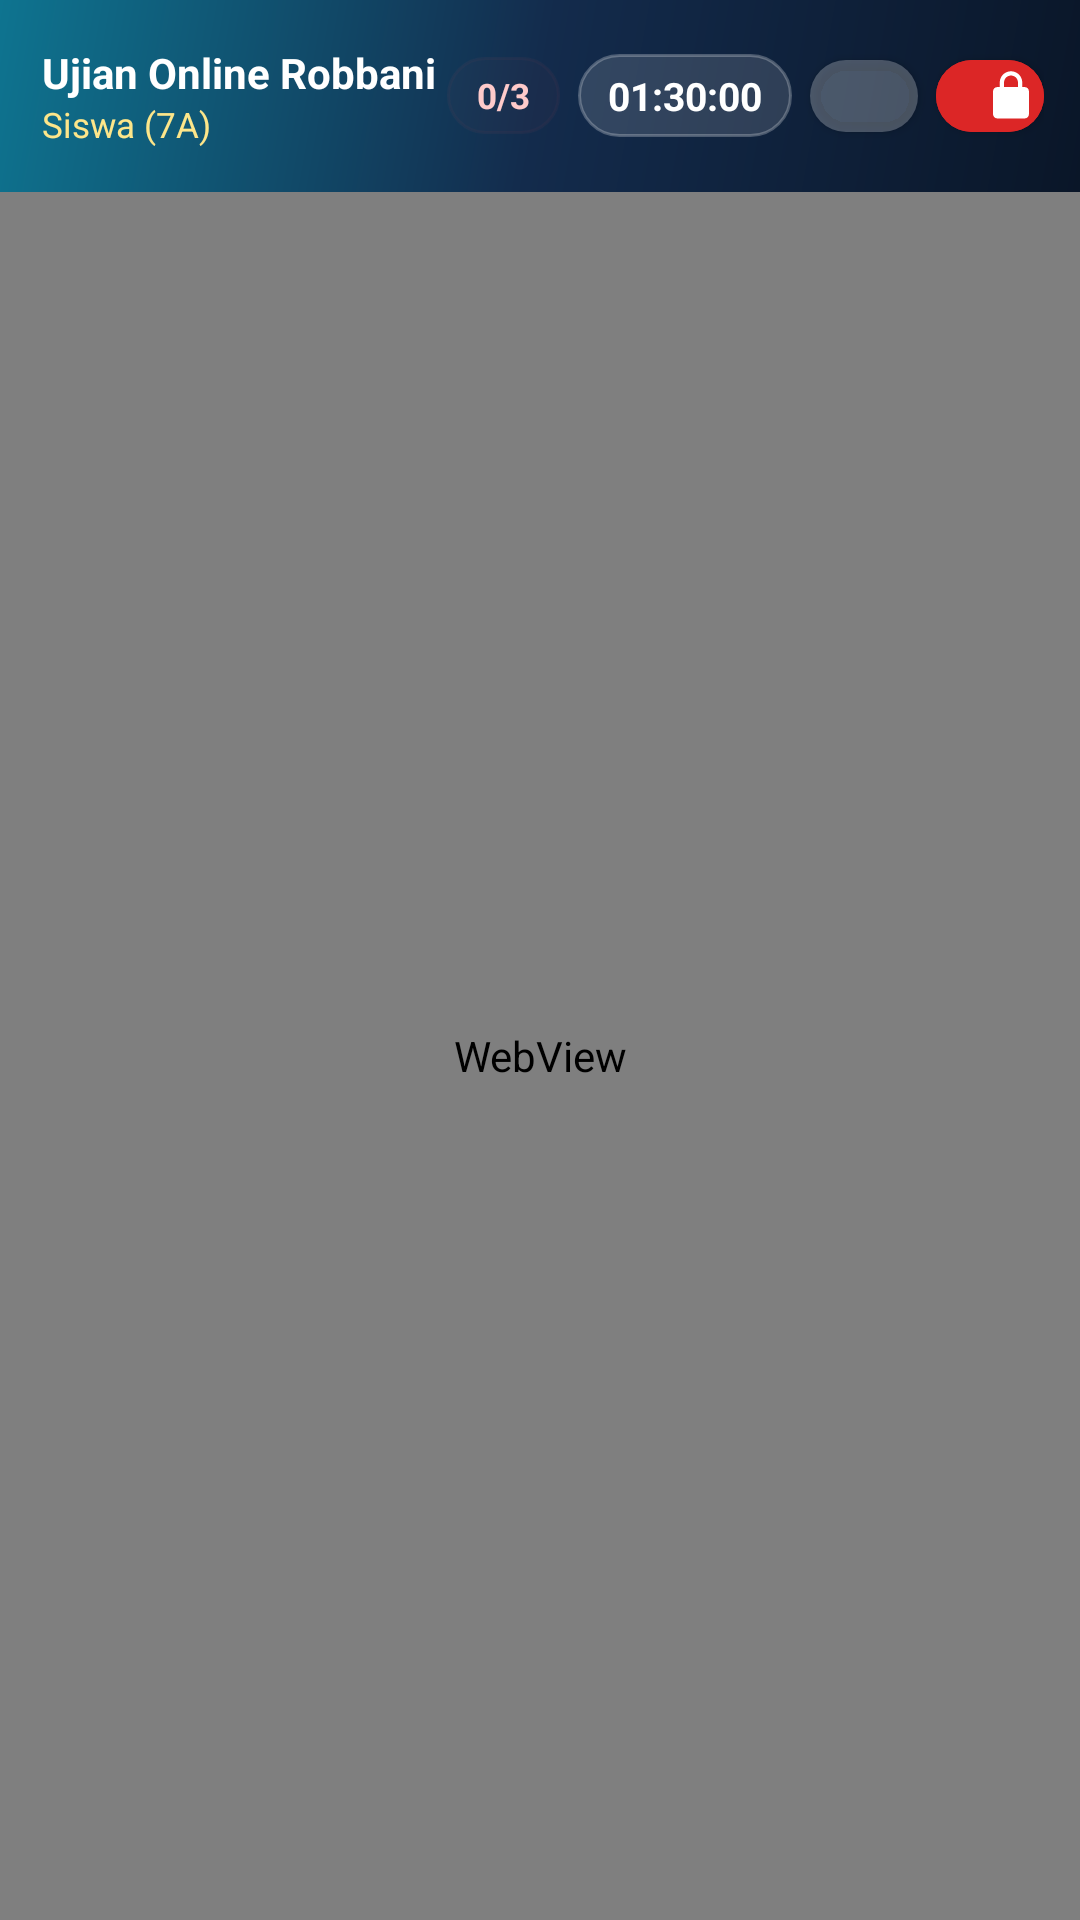

Reconstruct the res/layout file that produces this screen, plus the resources it refers to.
<!-- AndroidManifest.xml: application theme Theme.RobbaniExam -->
<!-- res/layout/activity_exam.xml -->
<?xml version="1.0" encoding="utf-8"?>
<RelativeLayout xmlns:android="http://schemas.android.com/apk/res/android"
    xmlns:app="http://schemas.android.com/apk/res-auto"
    android:layout_width="match_parent"
    android:layout_height="match_parent"
    android:background="@color/robbani_primary_dark">

    
    <LinearLayout
        android:id="@+id/headerBar"
        android:layout_width="match_parent"
        android:layout_height="64dp"
        android:layout_alignParentTop="true"
        android:background="@drawable/bg_header_gradient"
        android:gravity="center_vertical"
        android:orientation="horizontal"
        android:paddingStart="14dp"
        android:paddingEnd="12dp">

        <LinearLayout
            android:layout_width="0dp"
            android:layout_height="wrap_content"
            android:layout_weight="1"
            android:orientation="vertical">

            <TextView
                android:id="@+id/tvExamTitle"
                android:layout_width="wrap_content"
                android:layout_height="wrap_content"
                android:ellipsize="end"
                android:maxLines="1"
                android:text="Ujian Online Robbani"
                android:textColor="@color/white"
                android:textSize="14sp"
                android:textStyle="bold" />

            <TextView
                android:id="@+id/tvStudentDetail"
                android:layout_width="wrap_content"
                android:layout_height="wrap_content"
                android:ellipsize="end"
                android:maxLines="1"
                android:text="Siswa (7A)"
                android:textColor="#FDE68A"
                android:textSize="11.5sp" />
        </LinearLayout>

        
        <TextView
            android:id="@+id/tvViolationBadge"
            android:layout_width="wrap_content"
            android:layout_height="wrap_content"
            android:layout_marginEnd="6dp"
            android:background="@drawable/bg_pill_glass"
            android:backgroundTint="#33EF4444"
            android:paddingStart="10dp"
            android:paddingTop="5dp"
            android:paddingEnd="10dp"
            android:paddingBottom="5dp"
            android:text="0/3"
            android:textColor="#FECACA"
            android:textSize="11.5sp"
            android:textStyle="bold" />

        
        <TextView
            android:id="@+id/tvTimer"
            android:layout_width="wrap_content"
            android:layout_height="wrap_content"
            android:layout_marginEnd="6dp"
            android:background="@drawable/bg_pill_glass"
            android:paddingStart="10dp"
            android:paddingTop="5dp"
            android:paddingEnd="10dp"
            android:paddingBottom="5dp"
            android:text="01:30:00"
            android:textColor="@color/white"
            android:textSize="13sp"
            android:textStyle="bold" />

        
        <com.google.android.material.button.MaterialButton
            android:id="@+id/btnRefreshWeb"
            style="?attr/materialIconButtonStyle"
            android:layout_width="36dp"
            android:layout_height="36dp"
            android:layout_marginEnd="6dp"
            android:backgroundTint="#22FFFFFF"
            android:contentDescription="Muat Ulang Halaman"
            app:cornerRadius="18dp"
            app:icon="@drawable/ic_refresh"
            app:iconSize="18dp"
            app:iconTint="@color/white" />

        
        <com.google.android.material.button.MaterialButton
            android:id="@+id/btnExitExam"
            style="?attr/materialIconButtonStyle"
            android:layout_width="36dp"
            android:layout_height="36dp"
            android:backgroundTint="@color/robbani_red"
            android:contentDescription="Keluar Ujian"
            app:cornerRadius="18dp"
            app:icon="@drawable/ic_lock"
            app:iconSize="18dp"
            app:iconTint="@color/white" />
    </LinearLayout>

    
    <ProgressBar
        android:id="@+id/progressWebView"
        style="?android:attr/progressBarStyleHorizontal"
        android:layout_width="match_parent"
        android:layout_height="3dp"
        android:layout_below="@id/headerBar"
        android:max="100"
        android:progressTint="#38BDF8"
        android:visibility="gone" />

    
    <LinearLayout
        android:id="@+id/bannerProctorNotice"
        android:layout_width="match_parent"
        android:layout_height="wrap_content"
        android:layout_below="@id/progressWebView"
        android:background="#FEF3C7"
        android:gravity="center_vertical"
        android:orientation="horizontal"
        android:paddingStart="14dp"
        android:paddingTop="8dp"
        android:paddingEnd="14dp"
        android:paddingBottom="8dp"
        android:visibility="gone">

        <TextView
            android:id="@+id/tvProctorNotice"
            android:layout_width="0dp"
            android:layout_height="wrap_content"
            android:layout_weight="1"
            android:textColor="#92400E"
            android:textSize="12sp"
            android:textStyle="bold" />

        <TextView
            android:id="@+id/btnDismissNotice"
            android:layout_width="wrap_content"
            android:layout_height="wrap_content"
            android:padding="4dp"
            android:text="Tutup"
            android:textColor="#B45309"
            android:textSize="12sp"
            android:textStyle="bold" />
    </LinearLayout>

    
    <WebView
        android:id="@+id/webViewExam"
        android:layout_width="match_parent"
        android:layout_height="match_parent"
        android:layout_below="@id/bannerProctorNotice"
        android:background="@color/white" />

    
    <LinearLayout
        android:id="@+id/layoutWebError"
        android:layout_width="match_parent"
        android:layout_height="match_parent"
        android:layout_below="@id/bannerProctorNotice"
        android:background="@color/bg_light"
        android:gravity="center"
        android:orientation="vertical"
        android:padding="28dp"
        android:visibility="gone">

        <ImageView
            android:layout_width="64dp"
            android:layout_height="64dp"
            android:contentDescription="Error"
            android:src="@drawable/ic_warning"
            app:tint="@color/status_warning" />

        <TextView
            android:layout_width="wrap_content"
            android:layout_height="wrap_content"
            android:layout_marginTop="14dp"
            android:text="Halaman Ujian Tidak Dapat Dimuat"
            android:textColor="@color/text_main"
            android:textSize="17sp"
            android:textStyle="bold" />

        <TextView
            android:id="@+id/tvWebErrorDetail"
            android:layout_width="wrap_content"
            android:layout_height="wrap_content"
            android:layout_marginTop="6dp"
            android:gravity="center"
            android:text="Periksa koneksi internet Anda lalu tekan Muat Ulang."
            android:textColor="@color/text_sub"
            android:textSize="13sp" />

        <com.google.android.material.button.MaterialButton
            android:id="@+id/btnRetryWeb"
            android:layout_width="wrap_content"
            android:layout_height="wrap_content"
            android:layout_marginTop="18dp"
            android:backgroundTint="@color/robbani_accent"
            android:text="Muat Ulang Halaman"
            android:textAllCaps="false"
            android:textColor="@color/white"
            app:cornerRadius="12dp"
            app:icon="@drawable/ic_refresh" />
    </LinearLayout>

    
    <LinearLayout
        android:id="@+id/layoutLockedScreen"
        android:layout_width="match_parent"
        android:layout_height="match_parent"
        android:layout_below="@id/headerBar"
        android:background="#F50A1628"
        android:gravity="center"
        android:orientation="vertical"
        android:padding="28dp"
        android:visibility="gone">

        <com.google.android.material.card.MaterialCardView
            android:layout_width="match_parent"
            android:layout_height="wrap_content"
            app:cardBackgroundColor="#1E293B"
            app:cardCornerRadius="24dp"
            app:cardElevation="12dp"
            app:strokeColor="#EF4444"
            app:strokeWidth="2dp">

            <LinearLayout
                android:layout_width="match_parent"
                android:layout_height="wrap_content"
                android:gravity="center"
                android:orientation="vertical"
                android:padding="24dp">

                <ImageView
                    android:layout_width="72dp"
                    android:layout_height="72dp"
                    android:contentDescription="Locked Warning Icon"
                    android:src="@drawable/ic_warning"
                    app:tint="#EF4444" />

                <TextView
                    android:layout_width="wrap_content"
                    android:layout_height="wrap_content"
                    android:layout_marginTop="14dp"
                    android:text="LAYAR UJIAN TERKUNCI"
                    android:textColor="#FCA5A5"
                    android:textSize="20sp"
                    android:textStyle="bold" />

                <TextView
                    android:id="@+id/tvLockReason"
                    android:layout_width="wrap_content"
                    android:layout_height="wrap_content"
                    android:layout_marginTop="10dp"
                    android:gravity="center"
                    android:text="Batas pelanggaran terlampaui. Alarm berbunyi dan laporan telah dikirim ke pengawas."
                    android:textColor="#E2E8F0"
                    android:textSize="13.5sp" />

                <TextView
                    android:layout_width="wrap_content"
                    android:layout_height="wrap_content"
                    android:layout_marginTop="12dp"
                    android:background="@drawable/bg_pill_glass"
                    android:paddingStart="12dp"
                    android:paddingTop="5dp"
                    android:paddingEnd="12dp"
                    android:paddingBottom="5dp"
                    android:text="Menunggu buka kunci dari Pengawas / PIN..."
                    android:textColor="#FCD34D"
                    android:textSize="11.5sp" />

                <com.google.android.material.button.MaterialButton
                    android:id="@+id/btnUnlockAdminPin"
                    android:layout_width="match_parent"
                    android:layout_height="52dp"
                    android:layout_marginTop="20dp"
                    android:backgroundTint="@color/robbani_red"
                    android:text="Buka Kunci dengan PIN Guru"
                    android:textAllCaps="false"
                    android:textColor="@color/white"
                    android:textStyle="bold"
                    app:cornerRadius="14dp"
                    app:icon="@drawable/ic_lock"
                    app:iconGravity="textStart" />
            </LinearLayout>
        </com.google.android.material.card.MaterialCardView>
    </LinearLayout>

</RelativeLayout>
<!-- resources referenced by this layout -->
<resources>
  <color name="bg_light">#F1F5F9</color>
  <color name="robbani_accent">#2563EB</color>
  <color name="robbani_primary_dark">#0A1628</color>
  <color name="robbani_red">#DC2626</color>
  <color name="status_warning">#D97706</color>
  <color name="text_main">#0F172A</color>
  <color name="text_sub">#64748B</color>
  <color name="white">#FFFFFFFF</color>
  <!-- drawable bg_header_gradient (drawable) -->
  <?xml version="1.0" encoding="utf-8"?>
  <shape xmlns:android="http://schemas.android.com/apk/res/android">
      <gradient
          android:angle="135"
          android:startColor="#0A1628"
          android:centerColor="#132B4C"
          android:endColor="#0E7490" />
  </shape>
  <!-- drawable bg_pill_glass (drawable) -->
  <?xml version="1.0" encoding="utf-8"?>
  <shape xmlns:android="http://schemas.android.com/apk/res/android">
      <solid android:color="#22FFFFFF" />
      <corners android:radius="999dp" />
      <stroke android:width="1dp" android:color="#40FFFFFF" />
  </shape>
  <!-- drawable ic_lock (drawable) -->
  <vector xmlns:android="http://schemas.android.com/apk/res/android"
      android:width="24dp"
      android:height="24dp"
      android:viewportWidth="24"
      android:viewportHeight="24">
      <path
          android:fillColor="#FFFFFF"
          android:pathData="M12,17C13.1,17 14,16.1 14,15C14,13.9 13.1,13 12,13C10.9,13 10,13.9 10,15C10,16.1 10.9,17 12,17M18,8H17V6C17,3.24 14.76,1 12,1C9.24,1 7,3.24 7,6V8H6C4.9,8 4,8.9 4,10V20C4,21.1 4.9,22 6,22H18C19.1,22 20,21.1 20,20V10C20,8.9 19.1,8 18,8M8.9,6C8.9,4.29 10.29,2.9 12,2.9C13.71,2.9 15.1,4.29 15.1,6V8H8.9V6Z" />
  </vector>
  <!-- drawable ic_warning (drawable) -->
  <vector xmlns:android="http://schemas.android.com/apk/res/android"
      android:width="24dp"
      android:height="24dp"
      android:viewportWidth="24"
      android:viewportHeight="24">
      <path
          android:fillColor="#EF4444"
          android:pathData="M1,21H23L12,2L1,21M13,18H11V16H13V18M13,14H11V10H13V14Z" />
  </vector>
  <style name="Theme.RobbaniExam" parent="Theme.MaterialComponents.Light.NoActionBar">
          <item name="colorPrimary">@color/robbani_accent</item>
          <item name="colorPrimaryVariant">@color/robbani_primary_dark</item>
          <item name="colorOnPrimary">@color/white</item>
          <item name="colorSecondary">@color/robbani_teal</item>
          <item name="colorSecondaryVariant">@color/robbani_indigo</item>
          <item name="colorOnSecondary">@color/white</item>
          <item name="colorSurface">@color/surface_light</item>
          <item name="colorOnSurface">@color/text_main</item>
          <item name="android:windowBackground">@color/bg_light</item>
          <item name="android:statusBarColor">@color/robbani_primary_dark</item>
          <item name="android:windowLightStatusBar">false</item>
      </style>
  <color name="robbani_teal">#0D9488</color>
  <color name="robbani_indigo">#4F46E5</color>
  <color name="surface_light">#FFFFFF</color>
</resources>
